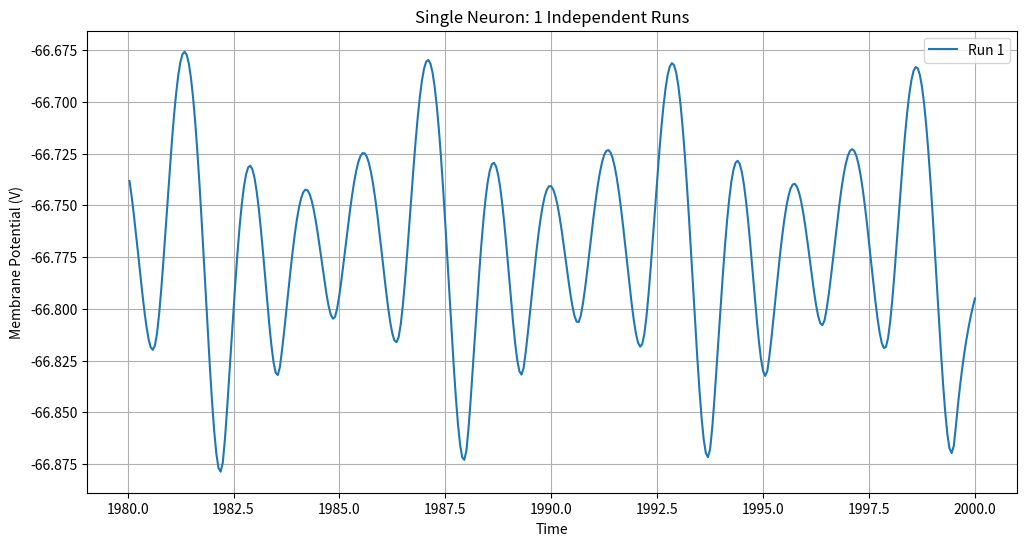

Write Python code to recreate this figure.
import numpy as np
from scipy.integrate import solve_ivp
import matplotlib.pyplot as plt

def single_neuron_model(
    time,
    state,
    calcium_conductance,
    sodium_conductance,
    potassium_conductance,
    leak_conductance,
    calcium_potential,
    sodium_potential,
    potassium_potential,
    leak_potential,
    excitatory_synapse_strength,
    inhibitory_synapse_strength_to_inhibitory,
    inhibitory_synapse_strength_to_excitatory,
    excitatory_synapse_strength_to_inhibitory,
    nmda_ratio,
    max_firing_rate,
    max_inhibitory_firing_rate,
    temperature_scaling,
    relaxation_time_constant,
    ion_channel_variance,
    firing_rate_variance,
    external_current,
    scaling_factor
):
    V, Z, W = state

    # Firing rate
    firing_rate = 0.5 * max_firing_rate * (1 + np.tanh((V - 30) / firing_rate_variance))

    # Ion channel activations
    Ca_act = 0.5 * (1 + np.tanh((V - calcium_potential) / ion_channel_variance))
    Na_act = 0.5 * (1 + np.tanh((V - sodium_potential) / ion_channel_variance))
    K_act  = 0.5 * (1 + np.tanh((V - potassium_potential) / ion_channel_variance))

    # Differential equations
    dVdt = (
        -(calcium_conductance * Ca_act + nmda_ratio * excitatory_synapse_strength * firing_rate) * (V - calcium_potential)
        - (sodium_conductance * Na_act + excitatory_synapse_strength * firing_rate) * (V - sodium_potential)
        - potassium_conductance * W * (V - potassium_potential)
        - leak_conductance * (V - leak_potential)
        + excitatory_synapse_strength_to_inhibitory * Z * firing_rate
        + inhibitory_synapse_strength_to_excitatory * external_current
    )
    dZdt = scaling_factor * (inhibitory_synapse_strength_to_inhibitory * external_current + excitatory_synapse_strength_to_inhibitory * V * firing_rate)
    dWdt = temperature_scaling * (K_act - W) / relaxation_time_constant

    return [dVdt, dZdt, dWdt]

# Function to run n independent simulations
def run_multiple_neurons(
    n_runs=5,
    time_span=(0, 2000),
    time_points=4000,
    noise_std=1.0
):
    # Parameters
    params = dict(
        calcium_conductance = 1.2,
        sodium_conductance = 1.0,
        potassium_conductance = 1.8,
        leak_conductance = 0.5,
        calcium_potential = 100.0,
        sodium_potential = 50.0,
        potassium_potential = -77.0,
        leak_potential = -30.0,
        excitatory_synapse_strength = 0.5,
        inhibitory_synapse_strength_to_inhibitory = 0.1,
        inhibitory_synapse_strength_to_excitatory = 0.1,
        excitatory_synapse_strength_to_inhibitory = 0.1,
        nmda_ratio = 0.3,
        max_firing_rate = 1.0,
        max_inhibitory_firing_rate = 1.0,
        temperature_scaling = 0.5,
        relaxation_time_constant = 15.0,
        ion_channel_variance = 1.0,
        firing_rate_variance = 0.1,
        external_current = 0.5,
        scaling_factor = 0.1
    )

    t_eval = np.linspace(time_span[1]-200, time_span[1], time_points)
    plt.figure(figsize=(12, 6))

    for run in range(n_runs):
        # Add random noise to initial conditions
        initial_state = [-70.0, 0.0, 0.0] + np.random.normal(0, noise_std, size=3)
        sol = solve_ivp(
            single_neuron_model,
            time_span,
            initial_state,
            args=tuple(params.values()),
            t_eval=t_eval,
            dense_output=True
        )
        V = sol.sol(t_eval)[0]
        l = len(t_eval)
        plt.plot(t_eval[l-400:], V[l-400:], label=f'Run {run+1}')  # skip transient

    plt.title(f'Single Neuron: {n_runs} Independent Runs')
    plt.xlabel('Time')
    plt.ylabel('Membrane Potential (V)')
    plt.grid()
    plt.legend()
    plt.show()

# Example: run 5 independent simulations
run_multiple_neurons(n_runs=1)
